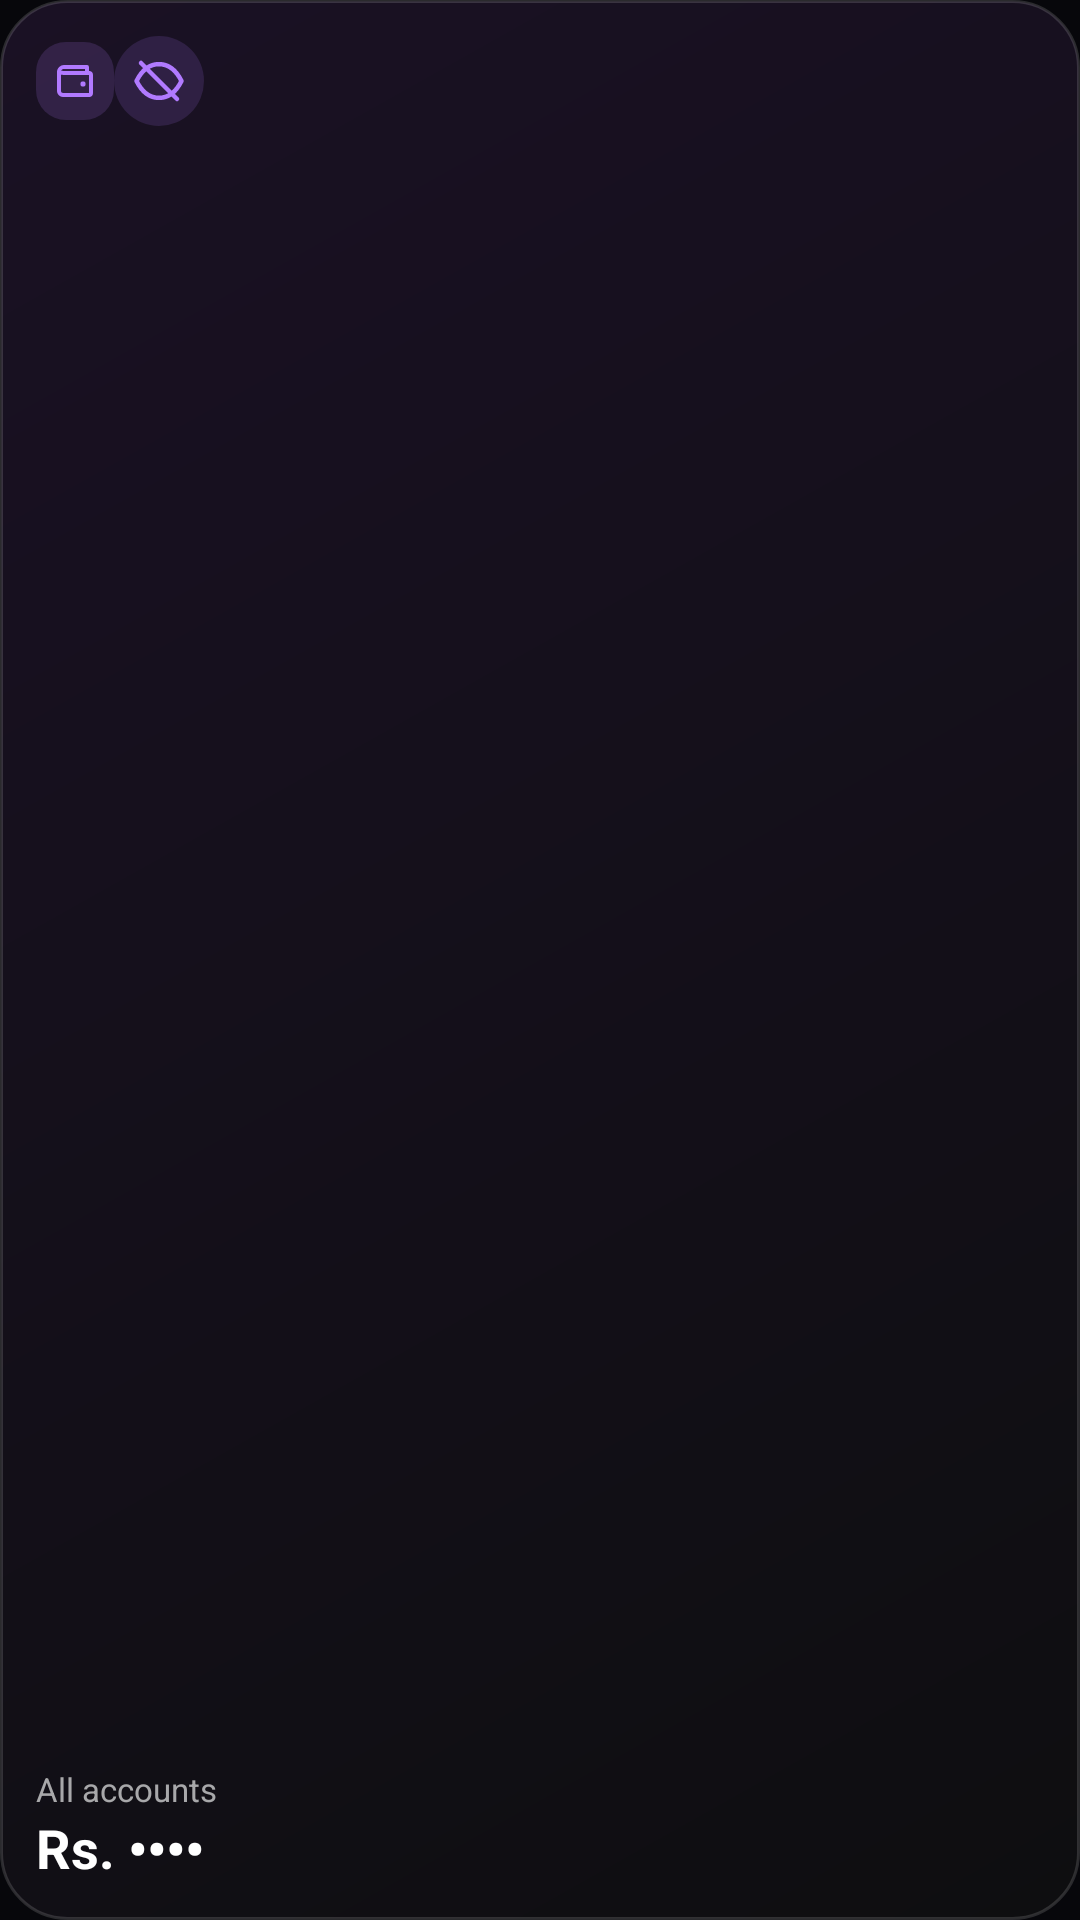

Write the Android layout XML for this screen, with the resource values it uses.
<!-- AndroidManifest.xml: application theme AppTheme -->
<!-- res/layout/widget_small_balances.xml -->
<?xml version="1.0" encoding="utf-8"?>
<LinearLayout xmlns:android="http://schemas.android.com/apk/res/android"
    android:id="@+id/w_body"
    android:layout_width="match_parent"
    android:layout_height="match_parent"
    android:orientation="vertical"
    android:padding="12dp"
    android:background="@drawable/widget_bg">

    <LinearLayout
        android:layout_width="match_parent"
        android:layout_height="wrap_content"
        android:orientation="horizontal"
        android:gravity="center_vertical">
        <ImageView
            android:id="@+id/w_icon"
            android:layout_width="26dp"
            android:layout_height="26dp"
            android:padding="5dp"
            android:background="@drawable/widget_badge_balances"
            android:src="@drawable/ic_w_balances"
            android:contentDescription="@null" />
        <TextView
            android:id="@+id/w_title"
            android:layout_width="0dp"
            android:layout_height="wrap_content"
            android:layout_weight="1"
            android:layout_marginStart="8dp"
            android:text="All accounts"
            android:textColor="#A8A8AA"
            android:textSize="12sp"
            android:maxLines="1"
            android:ellipsize="end"
            android:visibility="gone" />
        <ImageView
            android:id="@+id/w_eye"
            android:layout_width="30dp"
            android:layout_height="30dp"
            android:padding="6dp"
            android:background="@drawable/widget_eye_bg"
            android:src="@drawable/ic_widget_eye_off"
            android:contentDescription="Show amounts" />
    </LinearLayout>

    <FrameLayout android:layout_width="match_parent" android:layout_height="0dp" android:layout_weight="1" />

    <TextView
        android:id="@+id/w_title2"
        android:layout_width="match_parent"
        android:layout_height="wrap_content"
        android:text="All accounts"
        android:textColor="#A8A8AA"
        android:textSize="11sp"
        android:maxLines="1"
        android:ellipsize="end" />

    <TextView
        android:id="@+id/w_total"
        android:layout_width="match_parent"
        android:layout_height="wrap_content"
        android:text="Rs. ••••"
        android:textColor="#FFFFFF"
        android:textSize="18sp"
        android:textStyle="bold"
        android:maxLines="1"
        android:ellipsize="end" />

    <TextView
        android:id="@+id/w_sub"
        android:layout_width="match_parent"
        android:layout_height="wrap_content"
        android:textColor="#A8A8AA"
        android:textSize="10sp"
        android:maxLines="1"
        android:ellipsize="end"
        android:visibility="gone" />
</LinearLayout>
<!-- resources referenced by this layout -->
<resources>
  <!-- drawable ic_w_balances (drawable) -->
  <?xml version="1.0" encoding="utf-8"?>
  <vector xmlns:android="http://schemas.android.com/apk/res/android" android:width="24dp" android:height="24dp" android:viewportWidth="24" android:viewportHeight="24">
      <path android:strokeColor="#B17AFF" android:strokeWidth="2" android:strokeLineJoin="round" android:fillColor="#00000000" android:pathData="M4,7.5C4,6.1 5.1,5 6.5,5H18v3"/>
      <path android:strokeColor="#B17AFF" android:strokeWidth="2" android:strokeLineJoin="round" android:fillColor="#00000000" android:pathData="M4,7.5V17c0,1.1 0.9,2 2,2h13c0.6,0 1,-0.4 1,-1V9c0,-0.6 -0.4,-1 -1,-1H6.5C5.1,8 4,7.5 4,7.5Z"/>
      <path android:fillColor="#B17AFF" android:pathData="M16,12.2a1.3,1.3 0 1,1 0,2.6a1.3,1.3 0 1,1 0,-2.6Z"/>
  </vector>
  <!-- drawable ic_widget_eye_off (drawable) -->
  <vector xmlns:android="http://schemas.android.com/apk/res/android" android:width="24dp" android:height="24dp" android:viewportWidth="24" android:viewportHeight="24">
      <path android:strokeColor="#B17AFF" android:strokeWidth="2" android:strokeLineCap="round" android:strokeLineJoin="round" android:fillColor="#00000000"
          android:pathData="M2,12C4.5,7 8,4.5 12,4.5S19.5,7 22,12C19.5,17 16,19.5 12,19.5S4.5,17 2,12Z" />
      <path android:strokeColor="#B17AFF" android:strokeWidth="2" android:strokeLineCap="round" android:fillColor="#00000000" android:pathData="M4,4L20,20" />
  </vector>
  <!-- drawable widget_badge_balances (drawable) -->
  <?xml version="1.0" encoding="utf-8"?>
  <shape xmlns:android="http://schemas.android.com/apk/res/android" android:shape="rectangle">
      <solid android:color="#29B17AFF" />
      <corners android:radius="10dp" />
  </shape>
  <!-- drawable widget_bg (drawable) -->
  <?xml version="1.0" encoding="utf-8"?>
  <shape xmlns:android="http://schemas.android.com/apk/res/android" android:shape="rectangle">
      <gradient android:angle="315" android:startColor="#FF1A1124" android:endColor="#FF0E0E10" />
      <corners android:radius="22dp" />
      <stroke android:width="1dp" android:color="#24FFFFFF" />
  </shape>
  <!-- drawable widget_eye_bg (drawable) -->
  <?xml version="1.0" encoding="utf-8"?>
  <shape xmlns:android="http://schemas.android.com/apk/res/android" android:shape="oval">
      <solid android:color="#26B17AFF" />
  </shape>
  <style name="AppTheme" parent="Theme.AppCompat.DayNight.NoActionBar">
          <item name="colorPrimary">@color/vela_bg</item>
          <item name="colorPrimaryDark">@color/vela_bg</item>
          <item name="colorAccent">@color/vela_violet</item>
          <item name="android:statusBarColor">@color/vela_bg</item>
          <item name="android:navigationBarColor">@color/vela_bg</item>
          <item name="android:windowBackground">@color/vela_bg</item>
      </style>
  <color name="vela_bg">#07070B</color>
  <color name="vela_violet">#A07BFF</color>
</resources>
